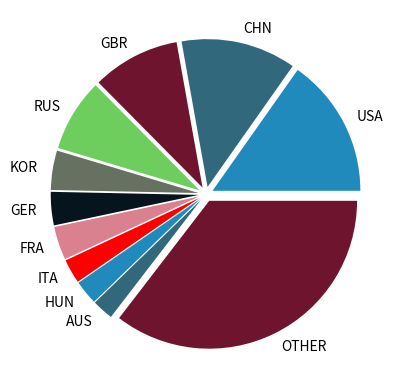

Recreate this plot in Python.
# [redacted]

import matplotlib.pyplot as plt

countries = ("USA", "CHN", "GBR", "RUS", "KOR", "GER", "FRA", "ITA", "HUN", "AUS", "OTHER")

scores = (46, 38, 29, 24, 13, 11, 11, 8, 8, 7, 107)

explode = (0.05, 0.05, 0.05, 0.05, 0.05, 0.05, 0.05, 0.05, 0.05, 0.05, 0.05)

plt.pie(scores, explode=explode, labels=countries,colors=('#208abc', '#32687b', '#6e142f', '#6dce5d', '#667162', '#06141e', '#d9818e', '#ff0000'))

plt.show()



